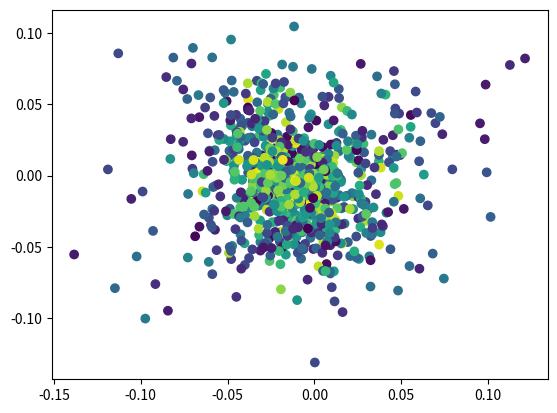

This chart was generated by the following Python code:
import numpy as np
import numpy as np
from scipy import linalg
from mpl_toolkits.mplot3d.axes3d import Axes3D
import matplotlib.pyplot as plt
import numpy.matlib
np.set_printoptions(precision=2)
np.random.seed(0)
N,hh,m=1000,35.0,2#sample,#width,#enbed
a=3.0*np.pi*np.random.rand(N)
x=np.array([a*np.cos(a),20*np.random.rand(N),a*np.sin(a)])
fig=plt.figure()
ax=Axes3D(fig)
ax.scatter3D(np.ravel(x[0]),np.ravel(x[1]),np.ravel(x[2]),c=a)
plt.show()
xx=np.dot(x.T,x)# =(60,60)
x2=np.matrix(np.diagonal(xx))
x2=np.matlib.repmat(x2,len(x2),1)+np.matlib.repmat(x2.T,1,len(x2))
K=np.matrix(np.exp(-(x2-2*xx)/hh))
H=np.matrix(np.ones((N,N))/N)
K=K - K*H - H*K + H*K*H
D,invD=np.ones(N),np.ones(N)
for i in range(N):D[i],invD[i]=np.sum(K[i]),1.0/(np.sum(K[i])+0.00000000001)#shuld I eliminate diagonal of K ?
sqrt_invD=np.matrix(np.sqrt(np.diag(np.array(invD))))
D=np.matrix(D)
L=np.matrix(D-K)
A=sqrt_invD*L*sqrt_invD
la,v=linalg.eigh(A)
idx=la.argsort()[::-1]
l1,l2=la[idx[0]],la[idx[1]]
v1,v2=v[:,idx[0]],v[:,idx[1]]#U,s,Vh=linalg.svd(K)
lamda=np.diag([l1,l2])
A=np.vstack((v1,v2))
print("shape A", np.shape(A))
#B=np.dot(lamda,np.dot(A,K))
plt.scatter(np.real(A[0]),np.real(A[1]),c=a)
plt.show()
